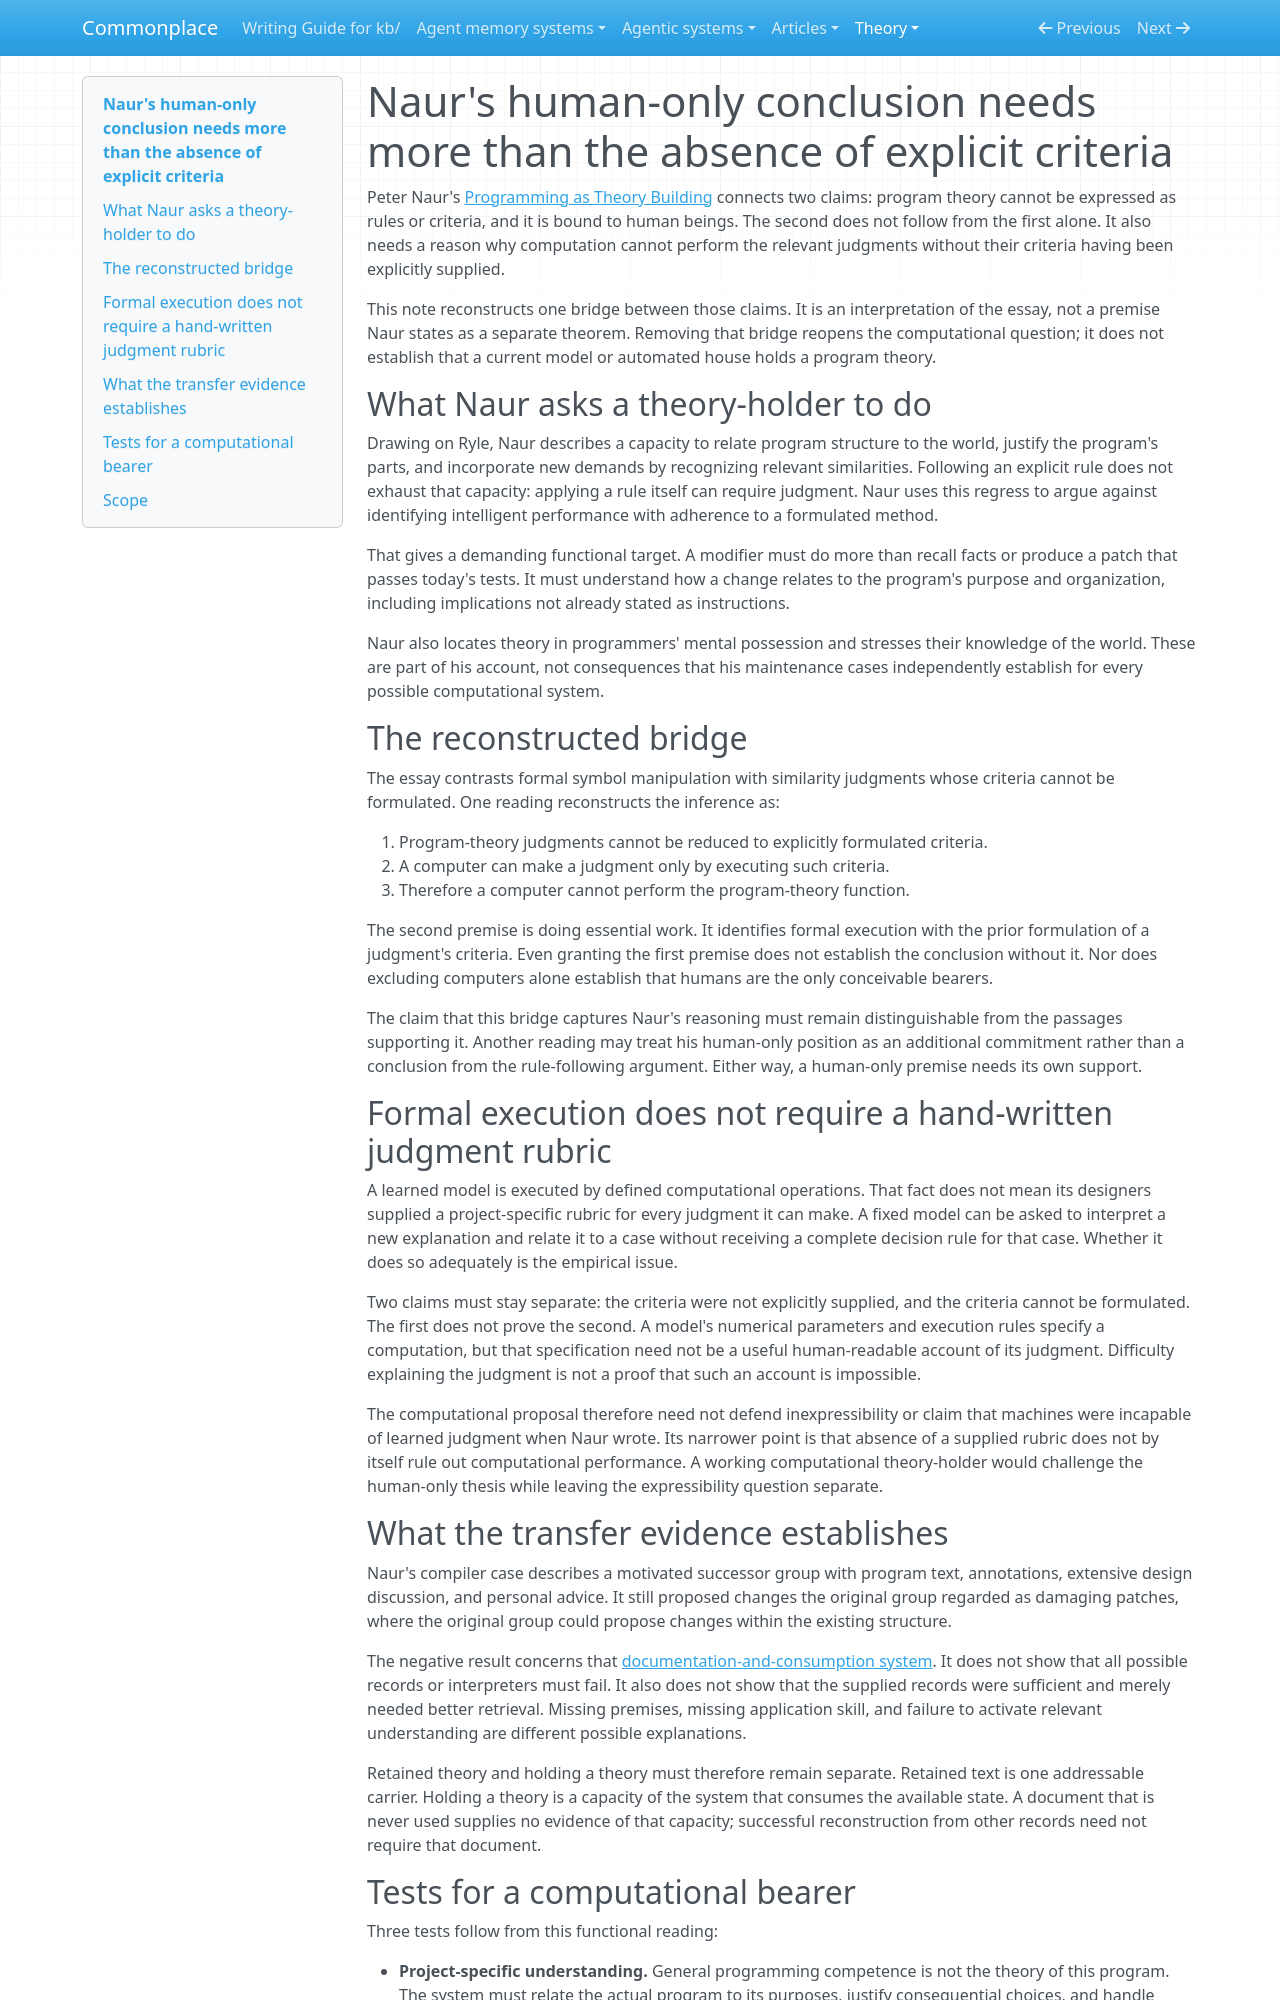

repository: zby/commonplace · page: theory/naur-equates-machine-execution-with-formulated-criteria/index.html · generator: mkdocs

---
description: "Naur's human-only conclusion needs a further premise connecting unformulated judgment to computational inability; this reading preserves his functional tests without claiming that learned criteria are inexpressible"
type: types/note.md
traits: [title-as-claim, has-external-sources]
tags: [context-engineering, self-improving-systems, warranted-autonomy, theory-builder, learning-theory]
---

# Naur's human-only conclusion needs more than the absence of explicit criteria

Peter Naur's [Programming as Theory Building](../sources/programming-as-theory-building.ingest.md)
connects two claims: program theory cannot be expressed as rules or criteria,
and it is bound to human beings. The second does not follow from the first
alone. It also needs a reason why computation cannot perform the relevant
judgments without their criteria having been explicitly supplied.

This note reconstructs one bridge between those claims. It is an
interpretation of the essay, not a premise Naur states as a separate theorem.
Removing that bridge reopens the computational question; it does not establish
that a current model or automated house holds a program theory.

## What Naur asks a theory-holder to do

Drawing on Ryle, Naur describes a capacity to relate program structure to the
world, justify the program's parts, and incorporate new demands by recognizing
relevant similarities. Following an explicit rule does not exhaust that
capacity: applying a rule itself can require judgment. Naur uses this regress
to argue against identifying intelligent performance with adherence to a
formulated method.

That gives a demanding functional target. A modifier must do more than recall
facts or produce a patch that passes today's tests. It must understand how a
change relates to the program's purpose and organization, including implications
not already stated as instructions.

Naur also locates theory in programmers' mental possession and stresses their
knowledge of the world. These are part of his account, not consequences that
his maintenance cases independently establish for every possible computational
system.

## The reconstructed bridge

The essay contrasts formal symbol manipulation with similarity judgments whose
criteria cannot be formulated. One reading reconstructs the inference as:

1. Program-theory judgments cannot be reduced to explicitly formulated criteria.
2. A computer can make a judgment only by executing such criteria.
3. Therefore a computer cannot perform the program-theory function.

The second premise is doing essential work. It identifies formal execution
with the prior formulation of a judgment's criteria. Even granting the first
premise does not establish the conclusion without it. Nor does excluding
computers alone establish that humans are the only conceivable bearers.

The claim that this bridge captures Naur's reasoning must remain distinguishable
from the passages supporting it. Another reading may treat his human-only
position as an additional commitment rather than a conclusion from the
rule-following argument. Either way, a human-only premise needs its own support.

## Formal execution does not require a hand-written judgment rubric

A learned model is executed by defined computational operations. That fact does
not mean its designers supplied a project-specific rubric for every judgment
it can make. A fixed model can be asked to interpret a new explanation and
relate it to a case without receiving a complete decision rule for that case.
Whether it does so adequately is the empirical issue.

Two claims must stay separate: the criteria were not explicitly supplied, and
the criteria cannot be formulated. The first does not prove the second. A
model's numerical parameters and execution rules specify a computation, but
that specification need not be a useful human-readable account of its judgment.
Difficulty explaining the judgment is not a proof that such an account is
impossible.

The computational proposal therefore need not defend inexpressibility or claim
that machines were incapable of learned judgment when Naur wrote. Its narrower
point is that absence of a supplied rubric does not by itself rule out
computational performance. A working computational theory-holder would challenge
the human-only thesis while leaving the expressibility question separate.

## What the transfer evidence establishes

Naur's compiler case describes a motivated successor group with program text,
annotations, extensive design discussion, and personal advice. It still proposed
changes the original group regarded as damaging patches, where the original
group could propose changes within the existing structure.

The negative result concerns that [documentation-and-consumption
system](./naurs-compiler-case-tests-one-documentation-and-consumption-system.md).
It does not show that all possible records or interpreters must fail. It also
does not show that the supplied records were sufficient and merely needed
better retrieval. Missing premises, missing application skill, and failure to
activate relevant understanding are different possible explanations.

Retained theory and holding a theory must therefore remain separate. Retained
text is one addressable carrier. Holding a theory is a capacity of the system
that consumes the available state. A document that is never used supplies no
evidence of that capacity; successful reconstruction from other records need
not require that document.
